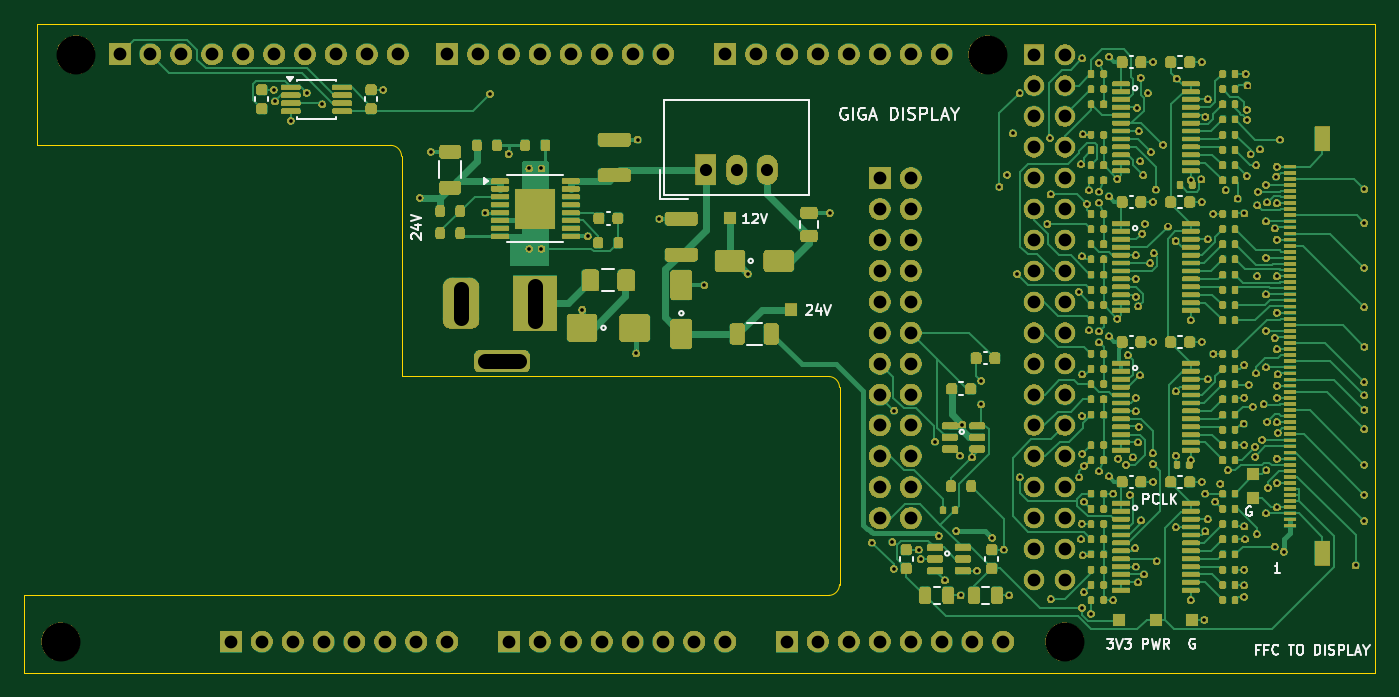
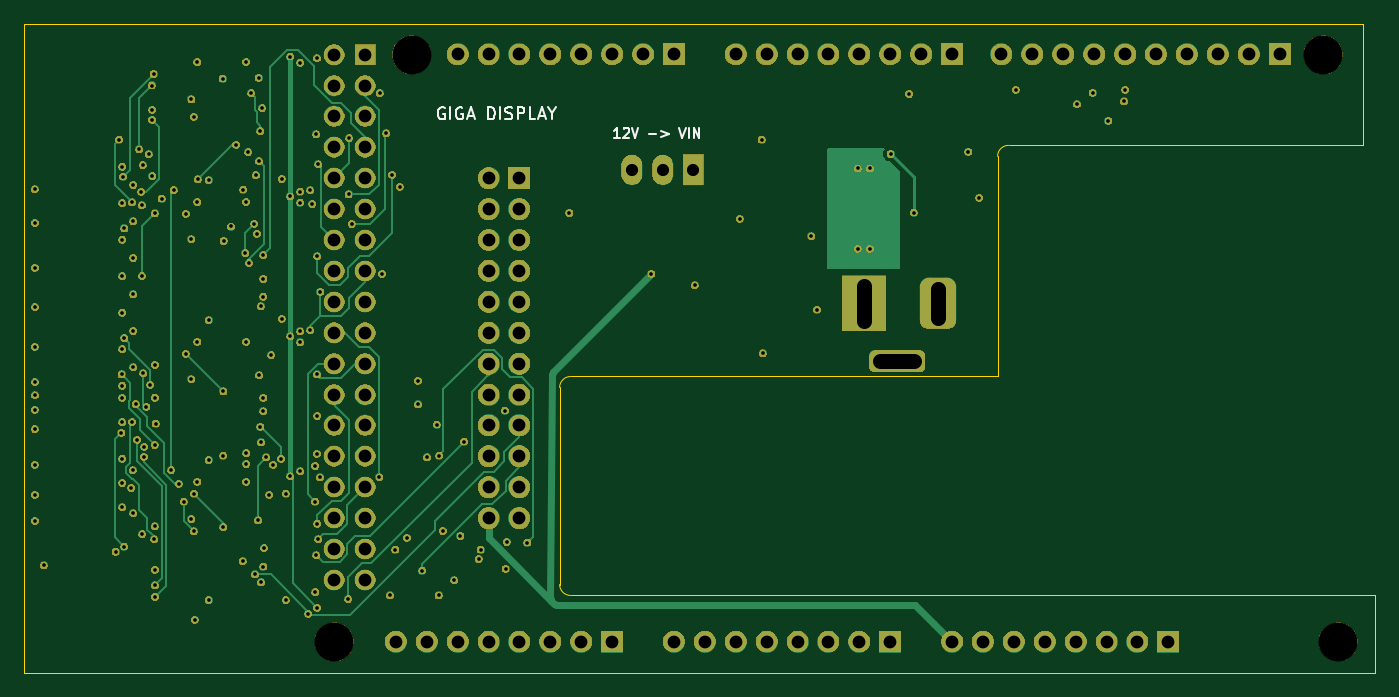
Circuit board: 11 layer files. Board 111.0 x 53.3 mm.
- bottom_copper: giga-adapter-B_Cu.gbl (27297 bytes)
- bottom_mask: giga-adapter-B_Mask.gbs (227649 bytes)
- paste: giga-adapter-B_Paste.gbp (454 bytes)
- bottom_silk: giga-adapter-B_Silkscreen.gbo (232835 bytes)
- outline: giga-adapter-Edge_Cuts.gm1 (1127 bytes)
- top_copper: giga-adapter-F_Cu.gtl (78809 bytes)
- top_mask: giga-adapter-F_Mask.gts (425344 bytes)
- paste: giga-adapter-F_Paste.gtp (14357 bytes)
- top_silk: giga-adapter-F_Silkscreen.gto (445852 bytes)
- drill: giga-adapter-NPTH.drl (378 bytes)
- drill: giga-adapter-PTH.drl (5544 bytes)

=== bottom_copper: giga-adapter-B_Cu.gbl (27297 bytes, source omitted) ===
=== bottom_mask: giga-adapter-B_Mask.gbs (227649 bytes, source omitted) ===
=== paste: giga-adapter-B_Paste.gbp ===
%TF.GenerationSoftware,KiCad,Pcbnew,10.0.6*%
%TF.CreationDate,2026-10-22T19:27:08+02:00*%
%TF.ProjectId,giga-adapter,67696761-2d61-4646-9170-7465722e6b69,E*%
%TF.SameCoordinates,Original*%
%TF.FileFunction,Paste,Bot*%
%TF.FilePolarity,Positive*%
%FSLAX46Y46*%
G04 Gerber Fmt 4.6, Leading zero omitted, Abs format (unit mm)*
G04 Created by KiCad (PCBNEW 10.0.6) date 2026-10-22 19:27:08*
%MOMM*%
%LPD*%
G01*
G04 APERTURE LIST*
G04 APERTURE END LIST*
M02*

=== bottom_silk: giga-adapter-B_Silkscreen.gbo (232835 bytes, source omitted) ===
=== outline: giga-adapter-Edge_Cuts.gm1 ===
%TF.GenerationSoftware,KiCad,Pcbnew,10.0.6*%
%TF.CreationDate,2026-10-22T19:27:08+02:00*%
%TF.ProjectId,giga-adapter,67696761-2d61-4646-9170-7465722e6b69,E*%
%TF.SameCoordinates,Original*%
%TF.FileFunction,Profile,NP*%
%FSLAX46Y46*%
G04 Gerber Fmt 4.6, Leading zero omitted, Abs format (unit mm)*
G04 Created by KiCad (PCBNEW 10.0.6) date 2026-10-22 19:27:08*
%MOMM*%
%LPD*%
G01*
G04 APERTURE LIST*
%TA.AperFunction,Profile*%
%ADD10C,0.050000*%
%TD*%
G04 APERTURE END LIST*
D10*
X11000000Y6340000D02*
X77100000Y6340000D01*
X11000000Y0D02*
X11000000Y6340000D01*
X12000000Y53340000D02*
X122000000Y53340000D01*
X12000000Y43340000D02*
X12000000Y53340000D01*
X41100000Y43340000D02*
X12000000Y43340000D01*
X41100000Y43340000D02*
G75*
G02*
X42000000Y42440000I0J-900000D01*
G01*
X42000000Y24340000D02*
X42000000Y42440000D01*
X77100000Y24340000D02*
X42000000Y24340000D01*
X77100000Y24340000D02*
G75*
G02*
X78000000Y23440000I0J-900000D01*
G01*
X78000000Y7240000D02*
G75*
G02*
X77100000Y6340000I-900000J0D01*
G01*
X78000000Y7240000D02*
X78000000Y23440000D01*
X122000000Y53340000D02*
X122000000Y0D01*
X122000000Y0D02*
X11000000Y0D01*
M02*

=== top_copper: giga-adapter-F_Cu.gtl (78809 bytes, source omitted) ===
=== top_mask: giga-adapter-F_Mask.gts (425344 bytes, source omitted) ===
=== paste: giga-adapter-F_Paste.gtp (14357 bytes, source omitted) ===
=== top_silk: giga-adapter-F_Silkscreen.gto (445852 bytes, source omitted) ===
=== drill: giga-adapter-NPTH.drl ===
M48
; DRILL file KiCad 10.0.6 date 2026-10-22T19:27:09
; FORMAT={-:-/ absolute / metric / decimal}
; #@! TF.CreationDate,2026-10-22T19:27:09+02:00
; #@! TF.GenerationSoftware,Kicad,Pcbnew,10.0.6
; #@! TF.FileFunction,NonPlated,1,4,NPTH
FMAT,2
METRIC
; #@! TA.AperFunction,NonPlated,NPTH,ComponentDrill
T1C3.200
%
G90
G05
T1
X13.996Y2.553
X15.24Y50.8
X90.17Y50.8
X96.52Y2.54
M30

=== drill: giga-adapter-PTH.drl ===
M48
; DRILL file KiCad 10.0.6 date 2026-10-22T19:27:09
; FORMAT={-:-/ absolute / metric / decimal}
; #@! TF.CreationDate,2026-10-22T19:27:09+02:00
; #@! TF.GenerationSoftware,Kicad,Pcbnew,10.0.6
; #@! TF.FileFunction,Plated,1,4,PTH
FMAT,2
METRIC
; #@! TA.AperFunction,Plated,PTH,ViaDrill
T1C0.300
; #@! TA.AperFunction,Plated,PTH,ComponentDrill
T2C1.000
; #@! TA.AperFunction,Plated,PTH,ComponentDrill
T3C1.050
; #@! TA.AperFunction,Plated,PTH,ComponentDrill
T4C1.200
%
G90
G05
T1
X31.5Y47.915
X31.597Y46.944
X32.887Y45.365
X34.195Y47.66
X35.477Y46.711
X40.5Y47.915
X43.5Y39.04
X44.4Y42.815
X48.9Y37.815
X49.272Y47.568
X50.8Y42.64
X52.5Y41.44
X52.5Y34.84
X53.5Y41.44
X53.5Y34.84
X56.85Y29.84
X57.3Y35.865
X61.3Y26.24
X61.4Y43.815
X63.2Y37.315
X66.9Y31.84
X70.45Y32.79
X77.2Y37.79
X80.65Y10.69
X82.35Y10.74
X82.45Y8.54
X82.5Y21.54
X84.5Y10.115
X84.662Y9.34
X85.85Y18.99
X86.15Y11.24
X86.661Y7.591
X87.6Y11.64
X87.9Y17.84
X87.95Y6.34
X88.1Y20.39
X88.9Y17.69
X89.296Y8.39
X89.65Y23.99
X89.65Y22.04
X90.55Y11.09
X91.15Y39.94
X91.5Y10.115
X91.778Y40.924
X91.95Y6.34
X92.251Y44.32
X92.6Y32.772
X92.8Y47.64
X92.81Y16.053
X95.093Y36.882
X95.3Y43.94
X95.352Y39.307
X95.369Y6.045
X97.66Y31.302
X97.7Y16.04
X97.85Y41.79
X97.85Y10.96
X97.92Y12.245
X97.925Y21.094
X97.929Y34.216
X97.933Y5.338
X97.946Y24.504
X97.95Y50.49
X97.95Y17.99
X98.0Y44.24
X98.0Y9.64
X98.077Y6.621
X98.1Y16.99
X98.1Y14.061
X98.34Y38.522
X98.506Y28.148
X98.506Y39.65
X98.67Y4.836
X99.327Y50.139
X99.327Y39.541
X99.327Y38.639
X99.327Y28.041
X99.327Y27.139
X99.327Y16.541
X100.15Y50.64
X100.15Y39.14
X100.15Y27.64
X100.15Y16.14
X100.51Y14.715
X100.51Y5.965
X100.841Y40.584
X100.841Y29.084
X100.9Y17.59
X101.55Y17.09
X101.703Y26.099
X101.871Y14.624
X102.111Y17.685
X102.3Y10.24
X102.353Y32.365
X102.353Y21.488
X102.354Y8.715
X102.354Y22.591
X102.358Y34.315
X102.37Y30.908
X102.454Y46.408
X102.537Y18.915
X102.537Y7.415
X102.566Y30.104
X102.6Y44.515
X102.6Y20.215
X102.703Y24.434
X102.713Y42.025
X102.75Y48.89
X102.787Y12.512
X102.879Y36.085
X102.969Y40.891
X103.035Y8.065
X103.103Y36.895
X103.35Y47.64
X103.536Y33.665
X103.6Y42.79
X103.75Y18.04
X103.76Y17.153
X103.775Y50.19
X103.775Y38.69
X103.775Y27.19
X103.775Y15.69
X103.824Y34.487
X104.0Y39.708
X104.061Y9.147
X104.6Y43.39
X105.008Y36.669
X105.624Y35.488
X105.637Y23.113
X105.642Y11.965
X105.65Y17.84
X105.709Y48.834
X106.862Y40.465
X106.862Y28.965
X106.862Y17.465
X106.862Y5.965
X107.75Y40.54
X107.775Y50.19
X107.775Y38.69
X107.775Y27.19
X107.775Y15.69
X108.0Y4.34
X108.059Y14.715
X108.078Y11.608
X108.079Y45.693
X108.262Y47.115
X108.262Y35.615
X108.262Y24.115
X108.262Y12.615
X108.723Y37.715
X108.739Y26.215
X108.893Y14.061
X109.308Y15.53
X109.73Y39.663
X109.926Y16.65
X110.72Y38.968
X111.213Y20.474
X111.261Y6.227
X111.263Y8.465
X111.266Y7.169
X111.268Y25.293
X111.273Y22.601
X111.277Y18.715
X111.28Y12.017
X111.284Y37.744
X111.329Y10.965
X111.382Y49.215
X111.472Y40.826
X111.488Y46.262
X111.502Y45.449
X111.537Y48.259
X111.647Y23.669
X111.789Y42.613
X111.961Y21.849
X112.153Y18.566
X112.169Y17.748
X112.229Y24.605
X112.264Y41.722
X112.305Y11.386
X112.329Y32.598
X112.34Y38.409
X112.392Y39.522
X112.563Y43.003
X112.739Y19.138
X112.854Y22.072
X113.05Y40.09
X113.05Y37.09
X113.05Y34.09
X113.05Y31.09
X113.05Y28.09
X113.05Y25.09
X113.05Y13.09
X113.096Y16.64
X113.146Y20.606
X113.147Y38.652
X113.217Y15.183
X113.777Y36.507
X113.777Y27.507
X113.782Y10.363
X113.892Y40.773
X113.95Y41.59
X113.95Y38.59
X113.95Y35.59
X113.95Y32.59
X113.95Y29.59
X113.95Y26.59
X113.95Y23.59
X113.95Y22.59
X113.95Y20.59
X113.95Y17.59
X113.95Y15.59
X113.95Y13.59
X114.01Y24.513
X114.016Y19.716
X114.211Y43.818
X114.508Y9.943
X120.415Y8.806
X121.128Y14.625
X121.129Y22.79
X121.13Y36.964
X121.131Y33.281
X121.131Y30.045
X121.131Y23.882
X121.132Y12.466
X121.143Y17.09
X121.145Y20.021
X121.148Y39.736
X121.148Y21.612
X121.15Y26.79
T2
X67.0Y41.34
X69.54Y41.34
X72.08Y41.34
T3
X18.822Y50.813
X21.362Y50.813
X23.902Y50.813
X26.442Y50.813
X27.966Y2.553
X28.982Y50.813
X30.506Y2.553
X31.522Y50.813
X33.046Y2.553
X34.062Y50.813
X35.586Y2.553
X36.602Y50.813
X38.126Y2.553
X39.142Y50.813
X40.666Y2.553
X41.682Y50.813
X43.206Y2.553
X45.746Y50.813
X45.746Y2.553
X48.286Y50.813
X50.826Y50.813
X50.826Y2.553
X53.366Y50.813
X53.366Y2.553
X55.906Y50.813
X55.906Y2.553
X58.446Y50.813
X58.446Y2.553
X60.986Y50.813
X60.986Y2.553
X63.526Y50.813
X63.526Y2.553
X66.066Y2.553
X68.606Y50.813
X68.606Y2.553
X71.146Y50.813
X73.686Y50.813
X73.686Y2.553
X76.226Y50.813
X76.226Y2.553
X78.766Y50.813
X78.766Y2.553
X81.305Y40.639
X81.305Y38.099
X81.305Y35.559
X81.305Y33.019
X81.305Y30.479
X81.305Y27.939
X81.305Y25.399
X81.305Y22.859
X81.305Y20.319
X81.305Y17.779
X81.305Y15.239
X81.305Y12.699
X81.306Y50.813
X81.306Y2.553
X83.845Y40.639
X83.845Y38.099
X83.845Y35.559
X83.845Y33.019
X83.845Y30.479
X83.845Y27.939
X83.845Y25.399
X83.845Y22.859
X83.845Y20.319
X83.845Y17.779
X83.845Y15.239
X83.845Y12.699
X83.846Y50.813
X83.846Y2.553
X86.386Y50.813
X86.386Y2.553
X88.926Y2.553
X91.466Y2.553
X93.98Y50.799
X93.98Y48.259
X93.98Y45.719
X93.98Y43.179
X93.98Y40.639
X93.98Y38.099
X93.98Y35.559
X93.98Y33.019
X93.98Y30.479
X93.98Y27.939
X93.98Y25.399
X93.98Y22.859
X93.98Y20.319
X93.98Y17.779
X93.98Y15.239
X93.98Y12.699
X93.98Y10.159
X93.98Y7.619
X96.52Y43.179
X96.52Y20.319
X96.52Y50.799
X96.52Y48.259
X96.52Y45.719
X96.52Y40.639
X96.52Y38.099
X96.52Y35.559
X96.52Y33.019
X96.52Y30.479
X96.52Y27.939
X96.52Y25.399
X96.52Y22.859
X96.52Y17.779
X96.52Y15.239
X96.52Y12.699
X96.52Y10.159
X96.52Y7.619
T4
X46.9Y31.54G85X46.9Y29.14
G05
X48.85Y25.59G85X51.65Y25.59
G05
X53.0Y31.74G85X53.0Y28.94
G05
M30
